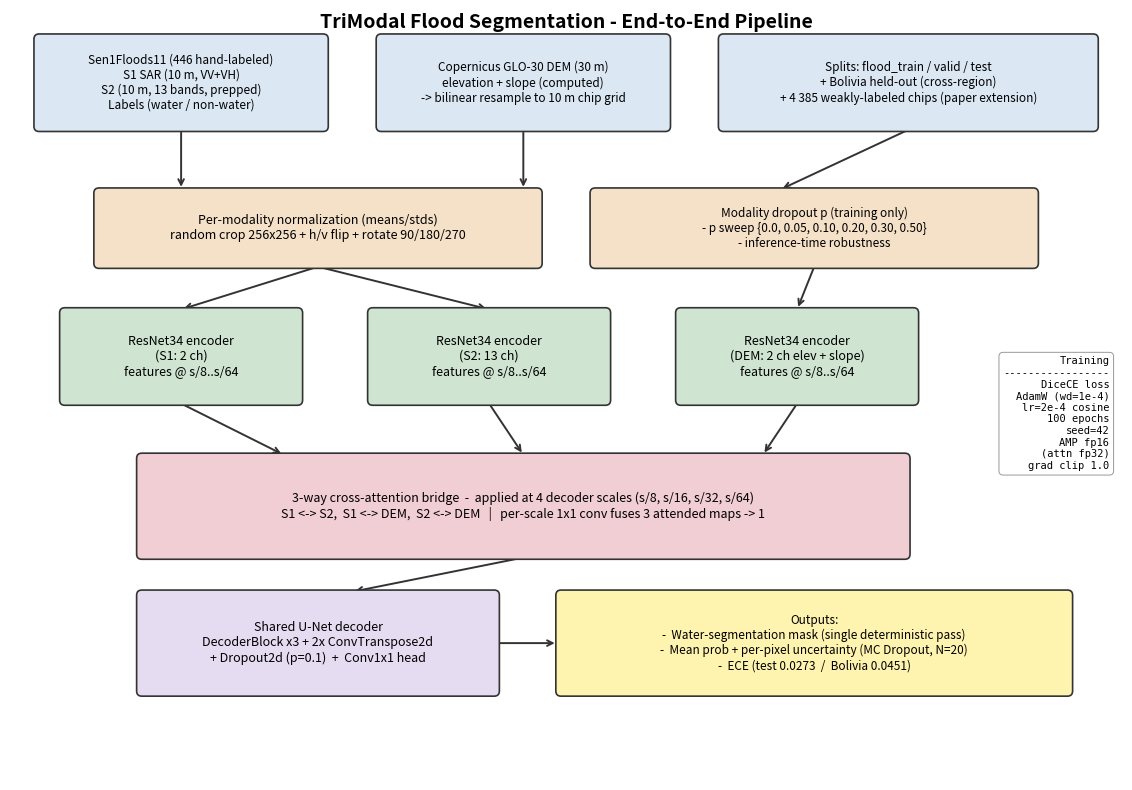

The script that saved this image:
"""Generate the end-to-end pipeline figure for the paper.

Saves results/figures/pipeline.png — a single composite diagram covering:

  Data ingestion (Sen1Floods11 + Copernicus GLO-30 DEM)
      |
  Preprocessing (per-modality normalization, DEM bilinear resample 30m -> 10m,
                 augmentation: flip / rotate / random crop)
      |
  Three independent ResNet34 encoders (s1, s2, dem)
      |
  3-way cross-attention bridge at 4 decoder scales (s/8 .. s/64)
                + modality dropout (training only, p sweep)
      |
  Shared U-Net-style decoder
      |
  Inference modes:
      - deterministic single-pass    -> water mask
      - MC Dropout x N=20            -> mean prob + uncertainty + ECE

Use:
    python scripts/render_pipeline.py
"""

from pathlib import Path

import matplotlib.pyplot as plt
import matplotlib.patches as mpatches
from matplotlib.patches import FancyBboxPatch


FIG_DIR = Path("results/figures")
FIG_DIR.mkdir(parents=True, exist_ok=True)


# ----------------------------- Visual styling --------------------------------

COLORS = {
    "data":    "#dbe7f3",   # light blue   - data sources
    "prep":    "#f5e1c8",   # light orange - preprocessing
    "encoder": "#cfe5d1",   # light green  - encoders
    "fuse":    "#f1cdd4",   # light pink   - fusion / attention
    "decode":  "#e6dcf2",   # light purple - decoder
    "output":  "#fff3b0",   # light yellow - outputs
}
EDGE = "#333333"


def add_box(ax, x, y, w, h, text, fill, fontsize=9, weight="normal"):
    """Add a rounded rectangle with centered multi-line text."""
    box = FancyBboxPatch(
        (x, y), w, h,
        boxstyle="round,pad=0.02,rounding_size=0.06",
        linewidth=1.2, edgecolor=EDGE, facecolor=fill, zorder=2,
    )
    ax.add_patch(box)
    ax.text(x + w / 2, y + h / 2, text,
            ha="center", va="center", fontsize=fontsize, weight=weight, zorder=3)


def add_arrow(ax, x0, y0, x1, y1, label=None, label_offset=(0, 0)):
    """Add an arrow between two points; optional small label near midpoint."""
    ax.annotate(
        "", xy=(x1, y1), xytext=(x0, y0),
        arrowprops=dict(arrowstyle="->", color=EDGE, lw=1.4),
        zorder=1,
    )
    if label:
        mx, my = (x0 + x1) / 2 + label_offset[0], (y0 + y1) / 2 + label_offset[1]
        ax.text(mx, my, label, ha="center", va="center", fontsize=7,
                style="italic", color="#555555")


def render(save_path):
    fig, ax = plt.subplots(figsize=(13, 8))
    ax.set_xlim(0, 13)
    ax.set_ylim(0, 9)
    ax.set_aspect("equal")
    ax.axis("off")

    # ---- Row 1: data sources -----------------------------------------------
    add_box(ax, 0.3, 7.6, 3.4, 1.1,
            "Sen1Floods11 (446 hand-labeled)\nS1 SAR (10 m, VV+VH)\nS2 (10 m, 13 bands, prepped)\nLabels (water / non-water)",
            COLORS["data"], fontsize=8.5)

    add_box(ax, 4.3, 7.6, 3.4, 1.1,
            "Copernicus GLO-30 DEM (30 m)\nelevation + slope (computed)\n-> bilinear resample to 10 m chip grid",
            COLORS["data"], fontsize=8.5)

    add_box(ax, 8.3, 7.6, 4.4, 1.1,
            "Splits: flood_train / valid / test\n+ Bolivia held-out (cross-region)\n+ 4 385 weakly-labeled chips (paper extension)",
            COLORS["data"], fontsize=8.5)

    # ---- Row 2: preprocessing ---------------------------------------------
    add_box(ax, 1.0, 6.0, 5.2, 0.9,
            "Per-modality normalization (means/stds)\nrandom crop 256x256 + h/v flip + rotate 90/180/270",
            COLORS["prep"], fontsize=9)

    add_box(ax, 6.8, 6.0, 5.2, 0.9,
            "Modality dropout p (training only)\n- p sweep {0.0, 0.05, 0.10, 0.20, 0.30, 0.50}\n- inference-time robustness",
            COLORS["prep"], fontsize=8.5)

    add_arrow(ax, 2.0, 7.6, 2.0, 6.9)
    add_arrow(ax, 6.0, 7.6, 6.0, 6.9)
    add_arrow(ax, 10.5, 7.6, 9.0, 6.9)

    # ---- Row 3: encoders ---------------------------------------------------
    enc_y, enc_h = 4.4, 1.1
    add_box(ax, 0.6, enc_y, 2.8, enc_h,
            "ResNet34 encoder\n(S1: 2 ch)\nfeatures @ s/8..s/64",
            COLORS["encoder"], fontsize=9)
    add_box(ax, 4.2, enc_y, 2.8, enc_h,
            "ResNet34 encoder\n(S2: 13 ch)\nfeatures @ s/8..s/64",
            COLORS["encoder"], fontsize=9)
    add_box(ax, 7.8, enc_y, 2.8, enc_h,
            "ResNet34 encoder\n(DEM: 2 ch elev + slope)\nfeatures @ s/8..s/64",
            COLORS["encoder"], fontsize=9)

    add_arrow(ax, 3.6, 6.0, 2.0, 5.5)
    add_arrow(ax, 3.6, 6.0, 5.6, 5.5)
    add_arrow(ax, 9.4, 6.0, 9.2, 5.5)

    # ---- Row 4: fusion bridge ----------------------------------------------
    add_box(ax, 1.5, 2.6, 9.0, 1.2,
            "3-way cross-attention bridge  -  applied at 4 decoder scales (s/8, s/16, s/32, s/64)\n"
            "S1 <-> S2,  S1 <-> DEM,  S2 <-> DEM   |   per-scale 1x1 conv fuses 3 attended maps -> 1",
            COLORS["fuse"], fontsize=9)

    # Encoders -> bridge
    add_arrow(ax, 2.0, enc_y, 3.2, 3.8)
    add_arrow(ax, 5.6, enc_y, 6.0, 3.8)
    add_arrow(ax, 9.2, enc_y, 8.8, 3.8)

    # ---- Row 5: decoder + outputs ------------------------------------------
    add_box(ax, 1.5, 1.0, 4.2, 1.2,
            "Shared U-Net decoder\nDecoderBlock x3 + 2x ConvTranspose2d\n+ Dropout2d (p=0.1)  +  Conv1x1 head",
            COLORS["decode"], fontsize=9)

    add_box(ax, 6.4, 1.0, 6.0, 1.2,
            "Outputs:\n-  Water-segmentation mask (single deterministic pass)\n"
            "-  Mean prob + per-pixel uncertainty (MC Dropout, N=20)\n"
            "-  ECE (test 0.0273  /  Bolivia 0.0451)",
            COLORS["output"], fontsize=8.5)

    add_arrow(ax, 6.0, 2.6, 4.0, 2.2)
    add_arrow(ax, 5.7, 1.6, 6.4, 1.6)

    # ---- Sidebar: training / loss callout ---------------------------------
    ax.text(12.85, 4.95,
            "Training\n-----------------\nDiceCE loss\nAdamW (wd=1e-4)\nlr=2e-4 cosine\n100 epochs\nseed=42\nAMP fp16\n(attn fp32)\ngrad clip 1.0",
            fontsize=7.5, ha="right", va="top", family="monospace",
            bbox=dict(boxstyle="round,pad=0.4", fc="white", ec="#999", lw=0.7))

    # ---- Title -------------------------------------------------------------
    ax.text(6.5, 8.85,
            "TriModal Flood Segmentation - End-to-End Pipeline",
            ha="center", va="center", fontsize=14, weight="bold")

    plt.tight_layout()
    plt.savefig(save_path, dpi=180, bbox_inches="tight")
    plt.close(fig)
    print(f"Saved: {save_path}")


def main():
    render(FIG_DIR / "pipeline.png")


if __name__ == "__main__":
    main()
